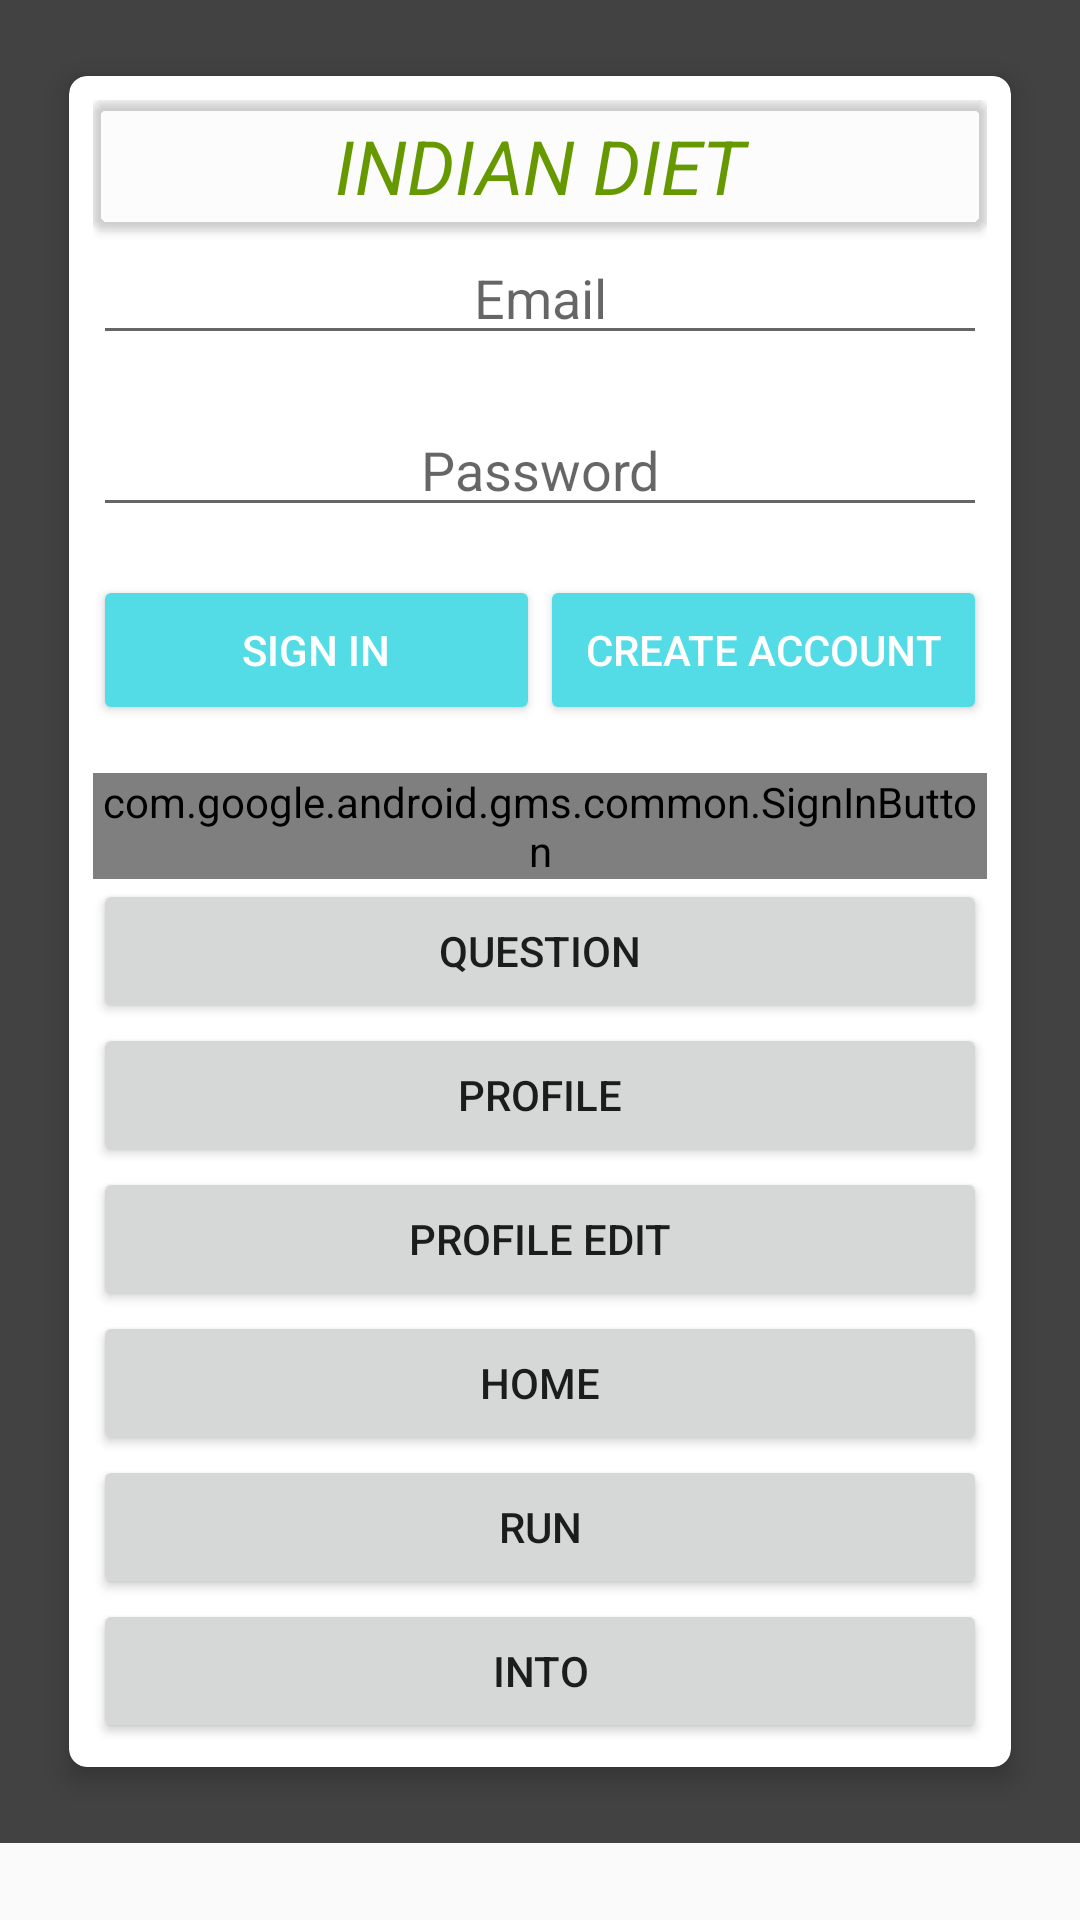

Write the Android layout XML for this screen, with the resource values it uses.
<!-- AndroidManifest.xml: application theme AppTheme -->
<!-- res/layout/activity_main.xml -->
<?xml version="1.0" encoding="utf-8"?>
<android.support.v7.widget.LinearLayoutCompat xmlns:android="http://schemas.android.com/apk/res/android"
    xmlns:app="http://schemas.android.com/apk/res-auto"
    xmlns:card_view="http://schemas.android.com/apk/res-auto"
    xmlns:tools="http://schemas.android.com/tools"
    android:layout_width="match_parent"
    android:layout_height="match_parent"
    tools:context="diet.indian.best.indiandiet.MainActivity">
    <ScrollView
        android:layout_width="match_parent"
        android:layout_height="match_parent">
    <LinearLayout
        android:id="@+id/linearLayout"
        android:layout_width="match_parent"
        android:layout_height="match_parent"
        android:background="@color/cardview_dark_background"
        android:orientation="vertical"
        app:layout_constraintLeft_toLeftOf="@+id/cardView"
        app:layout_constraintTop_toTopOf="parent"
        tools:layout_constraintLeft_creator="1"
        tools:layout_constraintTop_creator="1">

        <android.support.v7.widget.CardView
            android:id="@+id/cardView"
            android:layout_width="match_parent"
            android:layout_height="match_parent"
            android:layout_gravity="center"
            android:layout_margin="16dp"
            android:layout_marginEnd="8dp"
            android:layout_marginStart="8dp"
            android:background="@color/cardview_shadow_end_color"
            app:layout_constraintLeft_toLeftOf="parent"
            app:layout_constraintRight_toRightOf="parent"
            app:layout_constraintTop_toTopOf="@+id/linearLayout"
            card_view:cardCornerRadius="6dp"
            card_view:cardElevation="5dp"
            card_view:cardUseCompatPadding="true"
            tools:layout_constraintLeft_creator="1"
            tools:layout_constraintRight_creator="1"
            tools:layout_constraintTop_creator="1">

            <LinearLayout
                android:layout_width="match_parent"
                android:layout_height="wrap_content"
                android:elevation="4dp"
                android:orientation="vertical"
                android:padding="8dp"
                android:theme="@style/AlertDialog.AppCompat.Light">

                <android.support.v7.widget.CardView
                    android:layout_width="match_parent"
                    android:layout_height="wrap_content"
                    android:elevation="4dp"
                    android:orientation="vertical"
                    android:padding="8dp"
                    app:cardBackgroundColor="@color/cardview_shadow_end_color"
                    app:cardCornerRadius="5dp"
                    app:contentPadding="5dp">

                    <TextView
                        android:layout_width="match_parent"
                        android:layout_height="wrap_content"
                        android:layout_gravity="center_horizontal"
                        android:text="@string/app_name"
                        android:textAlignment="center"
                        android:textAllCaps="true"
                        android:textColor="@android:color/holo_green_dark"
                        android:textSize="25sp"
                        android:textStyle="italic" />
                </android.support.v7.widget.CardView>

                <EditText
                    android:id="@+id/email_edittext"
                    style="@style/Widget.AppCompat.EditText"
                    android:layout_width="match_parent"
                    android:layout_height="wrap_content"
                    android:layout_marginBottom="16dp"
                    android:hint="Email"
                    android:inputType="textEmailAddress"
                    android:textAlignment="center" />

                <EditText
                    android:id="@+id/password_edittext"
                    style="@style/Widget.AppCompat.EditText"
                    android:layout_width="match_parent"
                    android:layout_height="wrap_content"
                    android:layout_marginBottom="16dp"
                    android:hint="Password"
                    android:inputType="textPassword"
                    android:textAlignment="center" />

                <LinearLayout
                    android:layout_width="match_parent"
                    android:layout_height="wrap_content"
                    android:layout_marginBottom="16dp"
                    android:orientation="horizontal">

                    <Button
                        android:id="@+id/custom_signin_button"
                        style="@style/Widget.AppCompat.Button.Colored"
                        android:layout_width="0dp"
                        android:layout_height="50dp"
                        android:layout_weight="1"
                        android:elevation="6dp"
                        android:text="sign in"
                        android:textColor="@color/cardview_light_background" />

                    <Button
                        android:id="@+id/custom_signup_button"
                        style="@style/Widget.AppCompat.Button.Colored"
                        android:layout_width="0dp"
                        android:layout_height="50dp"
                        android:layout_weight="1"
                        android:elevation="6dp"
                        android:text="create account"
                        android:textColor="@color/cardview_light_background" />

                </LinearLayout>


                <LinearLayout
                    android:layout_width="match_parent"
                    android:layout_height="wrap_content"
                    android:orientation="vertical">


                    

                    <com.google.android.gms.common.SignInButton
                        android:id="@+id/sign_in_button"
                        android:layout_width="match_parent"
                        android:layout_height="wrap_content" />


                    


                </LinearLayout>
                <Button
                    android:layout_width="match_parent"
                    android:layout_height="wrap_content"
                    android:text="Question"
                    android:onClick="cardView"/>
                <Button
                    android:layout_width="match_parent"
                    android:layout_height="wrap_content"
                    android:text="Profile"
                    android:onClick="profView"/>

                <Button

                    android:layout_width="match_parent"
                    android:layout_height="wrap_content"
                    android:text="profile edit"
                    android:onClick="profedit"/>
                <Button

                    android:layout_width="match_parent"
                    android:layout_height="wrap_content"
                    android:text="Home"
                    android:onClick="Home"/>

                <Button

                    android:id="@+id/button2"
                    android:layout_width="match_parent"
                    android:layout_height="wrap_content"
                    android:onClick="Runtrack"
                    android:text="Run" />

                <Button

                    android:id="@+id/button3"
                    android:layout_width="match_parent"
                    android:layout_height="wrap_content"
                    android:onClick="Introscreen"
                    android:text="Into" />


            </LinearLayout>


        </android.support.v7.widget.CardView>
    </LinearLayout>
</ScrollView>
</android.support.v7.widget.LinearLayoutCompat>
<!-- resources referenced by this layout -->
<resources>
  <string name="app_name">Indian Diet</string>
  <style name="AppTheme" parent="Theme.AppCompat.Light.NoActionBar">
          
          <item name="colorPrimary">@color/colorPrimary</item>
          <item name="colorPrimaryDark">@color/colorPrimaryDark</item>
          <item name="colorAccent">@color/colorAccent</item>
          
  
          <item name="windowActionBar">false</item>
          <item name="windowNoTitle">true</item>
      </style>
  <color name="colorPrimary">#fdfdfd</color>
  <color name="colorPrimaryDark">#000000</color>
  <color name="colorAccent">#54dce6</color>
</resources>
